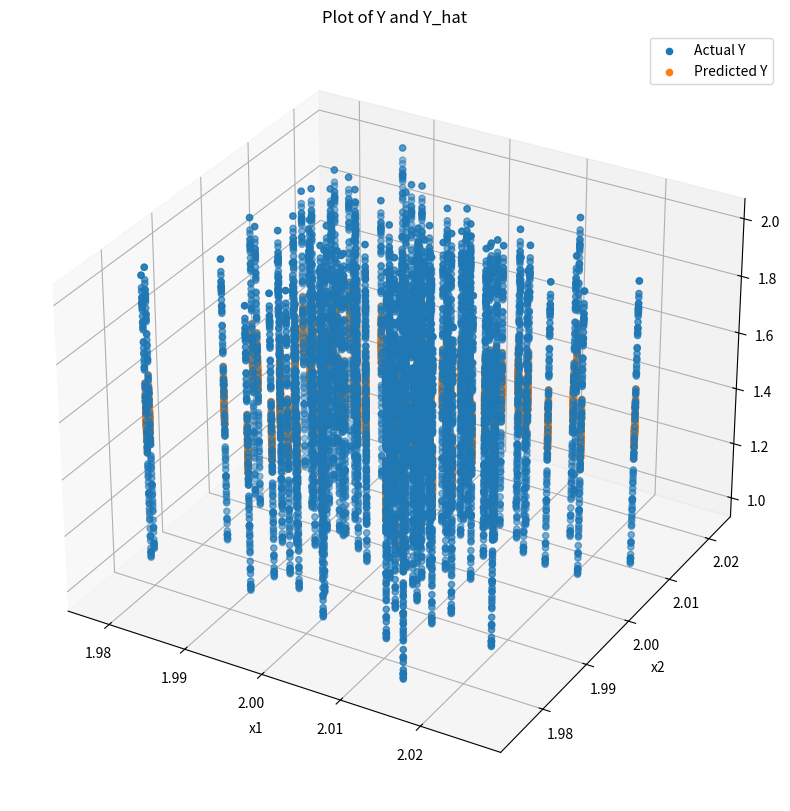

Write Python code to recreate this figure.
#!/usr/bin/env python
# coding: utf-8

# ### Importing Packages

# In[1]:


import numpy as np


# ### Initializing Matrix X and Matrix Y with random numbers

# In[2]:


mu = 2                     #Mean of Distribution
sigma = 0.01               #Standard Deviation of Data points
matX_shape = (100,2)       #Dimensions for Matrix X
matY_shape = (100,1)       #Dimensions for Matrix Y


# In[3]:


#Initializing the bias column for b0
bias_column = np.ones(shape=(100,1))


# In[4]:


matX = [[np.random.normal(mu,sigma) for i in range(matX_shape[1])] for j in range(matX_shape[0])]
matX = np.array(matX)

#Appending bias column in the Matrix X for calculating b0
matX = np.append(bias_column,matX,axis=1)


# In[5]:


matY = [[np.random.uniform(1,2) for i in range(matY_shape[1])] for j in range(matY_shape[0])]
matY = np.array(matY)


# ### Function to multiply two Matrices
# To multiply two matrices, we first verify the dimensions of both matrices.If its correct then we multiply rows with column iteratively and stores the result in the output matrix.

# In[6]:


def multiply_matrices(matA,matB):
    #Validates if matrix A columns are same as matrix B rows
    if matA.shape[1] != matB.shape[0]:
        raise Exception('Invalid Matrix Dimensions')
    
    matC = np.zeros(shape=(matA.shape[0],matB.shape[1]))
    for i in range(len(matA)):
        for j in range(len(matB[0])):
            for k in range(len(matB)):
                matC[i][j] += matA[i][k] * matB[k][j]
    return matC


# ### Function to Transpose a given Matrix
# To transpose a matrix, we take each column and convert this into a row

# In[7]:


def transpose_matrix(matrix):
    result = []
    
    #Taking individual columns, flatten it into a single dimension 
    #row and then append it into our result matrix
    for i in range(matrix.shape[1]):
        curr_col = matrix[:,i]
        curr_col = curr_col.flatten()
        result.append(curr_col)
    
    return np.array(result)


# ### Function to Calculate the Determinant of a given Matrix
# -To calculate the Minor matrix at row i and column j, we simply remove row i and column j and returns the remaining the matrix<br>
# -To calculate the determinant of a matrix, we first breakdown the bigger matrix into smaller matrix of size 2x2 by hidding specific rows and columns.In the end we return the determinant of the 2x2 matrix which is simply the difference of 2 diagonal values

# In[8]:


#This function is used to calculate the Minor matrix from a given bigger Matrix
def matrix_minor(matrix,i,j):
    return [[matrix[r][c] for c in range(len(matrix[0])) if c != j] for r in range(len(matrix)) if r != i]


# In[9]:


def matrix_determinant(matrix):
    #If matrix is of size 2x2 then we can calculate determinant in traditional way without using Minors
    if len(matrix) == 2:
        return matrix[0][0]*matrix[1][1]-matrix[0][1]*matrix[1][0]
    
    det = 0
    for i in range(len(matrix)):
        det += ((-1)**i)*matrix[0][i]*matrix_determinant(matrix_minor(matrix,0,i))
    return det


# ### Function to Calculate the Inverse of the given Matrix
# To calculate the Inverse of a matrix we do following steps:<br>
# -If Matrix is of size 2x2 then we can simply swap the right diagonal values and change the signs of left diagonal.At last we multiply every value with 1/determinant.<br>
# -If the matrix is bigger that 2x2 then we calculate the cofactors of that matrix and then transpose it.At last we multiply each value with 1/determinant

# In[10]:


def matrix_inverse(matrix):
    #Calculates the given matrix determinant
    determinant = matrix_determinant(matrix)
    
    #If the matrix dimensions are 2x2 then we can calculate Inverse without using 
    #Minors and Cofactors, Simply by swapping position of left diagonal and 
    #inverting the signs of values in right diagonal
    if len(matrix) == 2:
        return (1/determinant) * np.array([[matrix[1][1], -1*matrix[0][1]],
                                  [-1*matrix[1][0], matrix[0][0]]])

    cofact = []
    for row in range(matrix.shape[0]):
        cofactRow = []
        for column in range(matrix.shape[1]):
            #Appending the determinant of the minor matrix in the cofactor matrix row
            cofactRow.append(((-1)**(row+column)) * matrix_determinant(matrix_minor(matrix,row,column)))
        cofact.append(cofactRow)
    
    #Transposing the Matrix of resultant Cofactor matrix
    cofact = transpose_matrix(np.array(cofact))
    
    #Returning (1/determinant) * cofactor matrix
    return (1/determinant) * np.array(cofact)


# ### Function to learn Linear Regression parameters b0 and b1

# In[11]:


def learn_simple_linreg(X,Y):
    #Calculates the transpose of matrix X
    X_tran = transpose_matrix(X)
    
    #Calculate beta using equation b = (X^T.X)^-1.(X^T.Y)
    beta = multiply_matrices(matrix_inverse(multiply_matrices(X_tran,X)),multiply_matrices(X_tran,Y))
    return beta


# ### Function to Predict Y from Matrix X and beta vector

# In[12]:


def predict_simple_linreg(X,beta):
    #Calculates y_hat using equation Y_hat = X.b
    y_hat = multiply_matrices(X,beta)
    return y_hat


# ### Calculating beta vector using Matrix X and Matrix Y

# In[13]:


#Calculating the values for beta vector
beta = learn_simple_linreg(matX,matY)
print(beta)


# ### Calculating Y_hat from matrix X and beta vector

# In[14]:


y_hat = predict_simple_linreg(matX,beta)


# ### Plotting Actual Y and our Predicted Y_hat in a 3D Plot

# In[15]:


#Importing matplotlib package
import matplotlib.pyplot as plt


# In[16]:


fig = plt.figure(figsize=(10,10))
ax = fig.add_subplot(111, projection='3d')
ax.scatter(matX[:,1],matX[:,2],matY,label='Actual Y')
ax.scatter(matX[:,1],matX[:,2],y_hat,label='Predicted Y')
ax.set_xlabel('x1')
ax.set_ylabel('x2')
ax.set_zlabel('y')
ax.set_title('Plot of Y and Y_hat')
plt.legend()
plt.show()


# From the above graph we can see that our predicted Y values are very close to the actual Y values with some Errors

# ### Using numpy.linalg lstsq for calculating beta vector

# In[17]:


beta = np.linalg.lstsq(matX,matY,rcond=None)[0]
print(beta)

